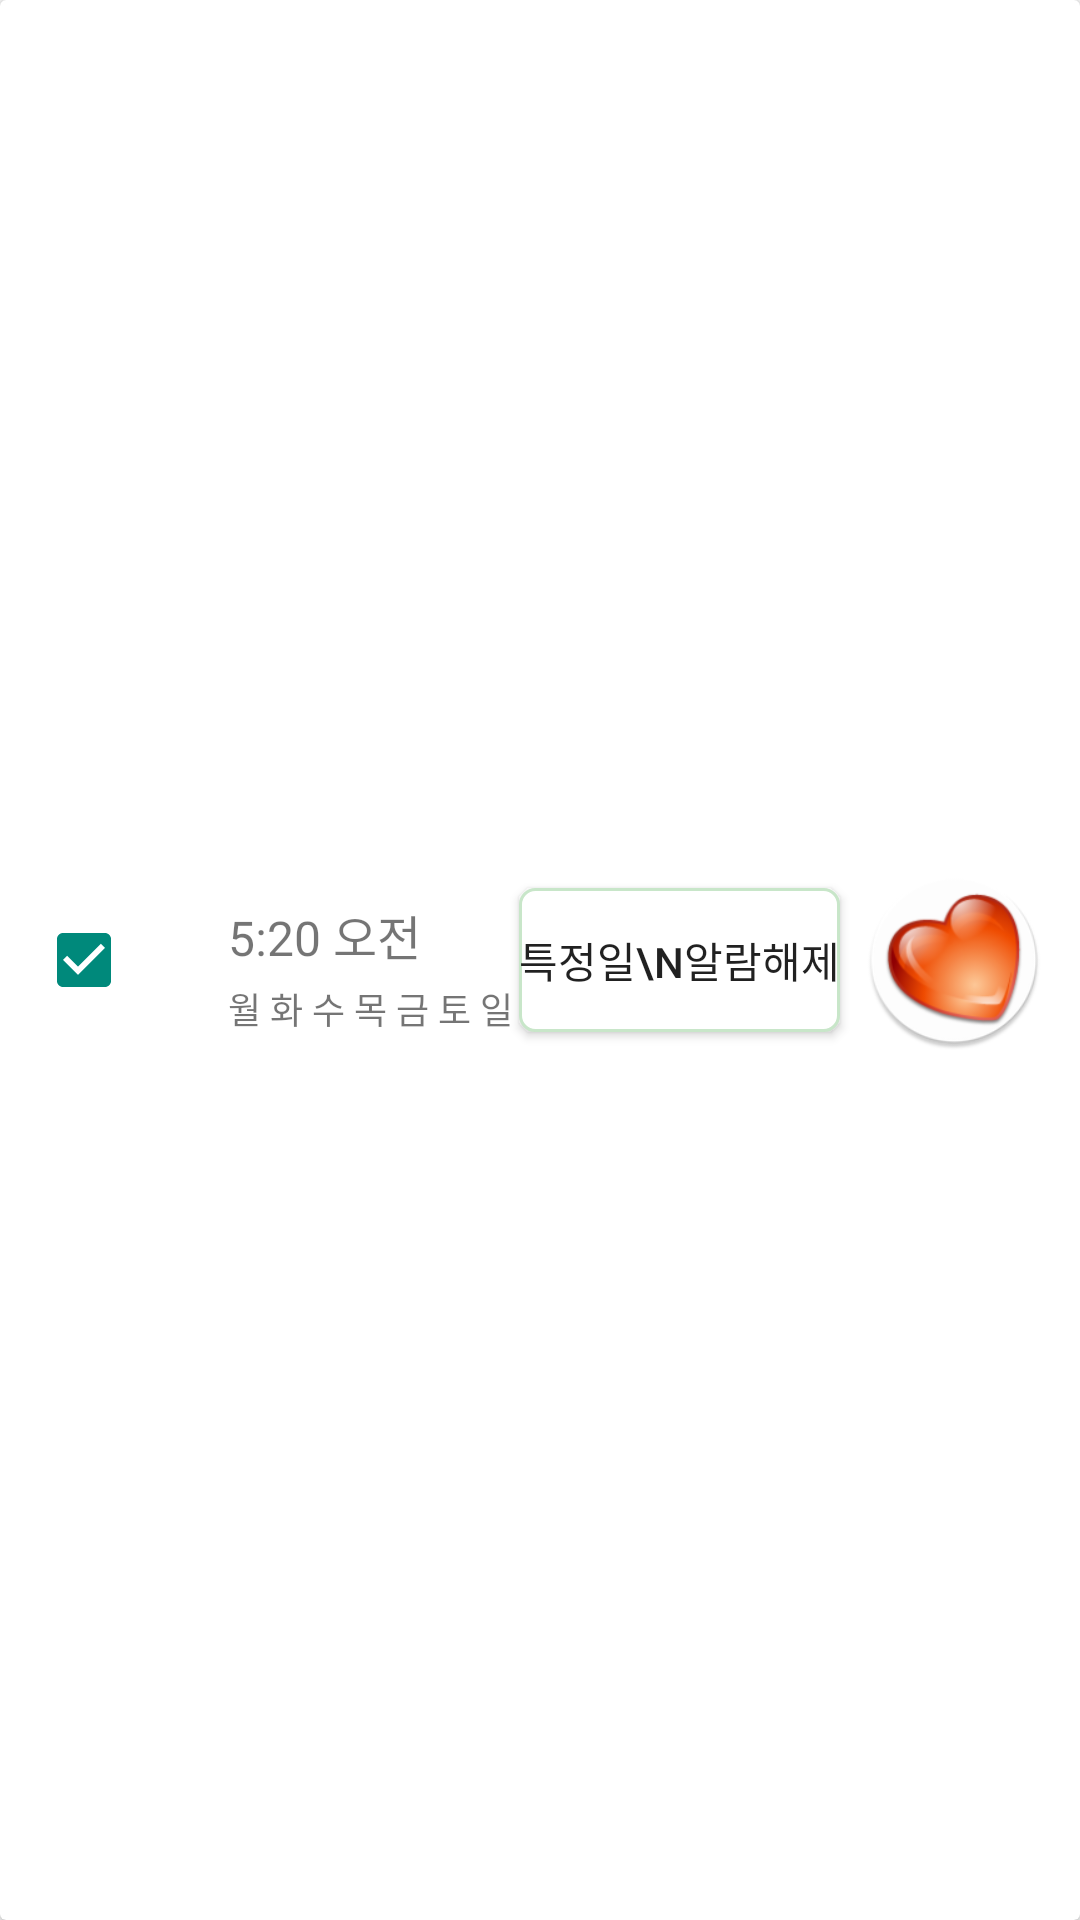

Produce the Android XML layout that renders to this screen, including the resource entries it uses.
<!-- AndroidManifest.xml: application theme AppTheme -->
<!-- res/layout/recycler_wakeup.xml -->
<?xml version="1.0" encoding="utf-8"?>
<android.support.v7.widget.CardView xmlns:android="http://schemas.android.com/apk/res/android"
    android:layout_width="match_parent"
    android:layout_height="70dp"
    xmlns:app="http://schemas.android.com/apk/res-auto"
    android:layout_marginTop="2dp"
    app:cardElevation="2dp"
    app:cardCornerRadius="2dp">

    <RelativeLayout
        android:layout_width="match_parent"
        android:layout_height="match_parent"
        android:gravity="center">

        <TextView
            android:id="@+id/time"
            android:layout_width="80dp"
            android:layout_height="wrap_content"
            android:layout_toRightOf="@+id/checkBox"
            android:layout_marginLeft="4dp"
            android:layout_marginTop="10dp"
            android:text="5:20 오전"
            android:textSize="16sp"/>

        <ImageView
            android:id="@+id/img"
            android:layout_width="60dp"
            android:layout_height="60dp"
            android:src="@mipmap/ic_launcher"
            android:layout_alignParentRight="true"
            android:layout_marginRight="12dp"/>

        <Button
            android:id="@+id/btn"
            android:layout_width="wrap_content"
            android:layout_height="wrap_content"
            android:layout_toLeftOf="@+id/img"
            android:text="특정일\n알람해제"
            android:layout_marginTop="6dp"
            android:background="@drawable/bg_border_stroke2"
            android:layout_marginRight="8dp"
            />

        <CheckBox
            android:id="@+id/checkBox"
            android:layout_width="60dp"
            android:layout_height="60dp"
            android:layout_marginLeft="12dp"
            android:checked="true"/>

        <TextView
            android:id="@+id/week"
            android:layout_width="130dp"
            android:layout_height="wrap_content"
            android:layout_below="@+id/time"
            android:layout_marginLeft="4dp"
            android:layout_marginTop="4dp"
            android:layout_toRightOf="@+id/checkBox"
            android:text="월 화 수 목 금 토 일"
            android:textSize="12sp" />

    </RelativeLayout>


</android.support.v7.widget.CardView>
<!-- resources referenced by this layout -->
<resources>
  <!-- drawable bg_border_stroke2 (drawable) -->
  <?xml version="1.0" encoding="utf-8"?>
  <layer-list xmlns:android="http://schemas.android.com/apk/res/android">
  
      <item>
          <shape>
              <stroke
                  android:width="1dp"
                  android:color="#C8E6C9"/>
              <solid android:color="#FFFFFF"/>
              <corners android:radius="5dp"/>
  
          </shape>
  
      </item>
  
  </layer-list>
  <!-- mipmap ic_launcher: png bitmap (mipmap-hdpi, 8576 bytes) -->
  <style name="AppTheme" parent="Theme.AppCompat.Light.NoActionBar">
      
          <item name="colorPrimary">@color/colorPrimary</item>
          <item name="colorPrimaryDark">@color/black</item>
          <item name="colorAccent">@color/green</item>
  
      </style>
  <color name="colorPrimary">#3F51B5</color>
  <color name="black">#000000</color>
  <color name="green">#00897B</color>
</resources>
